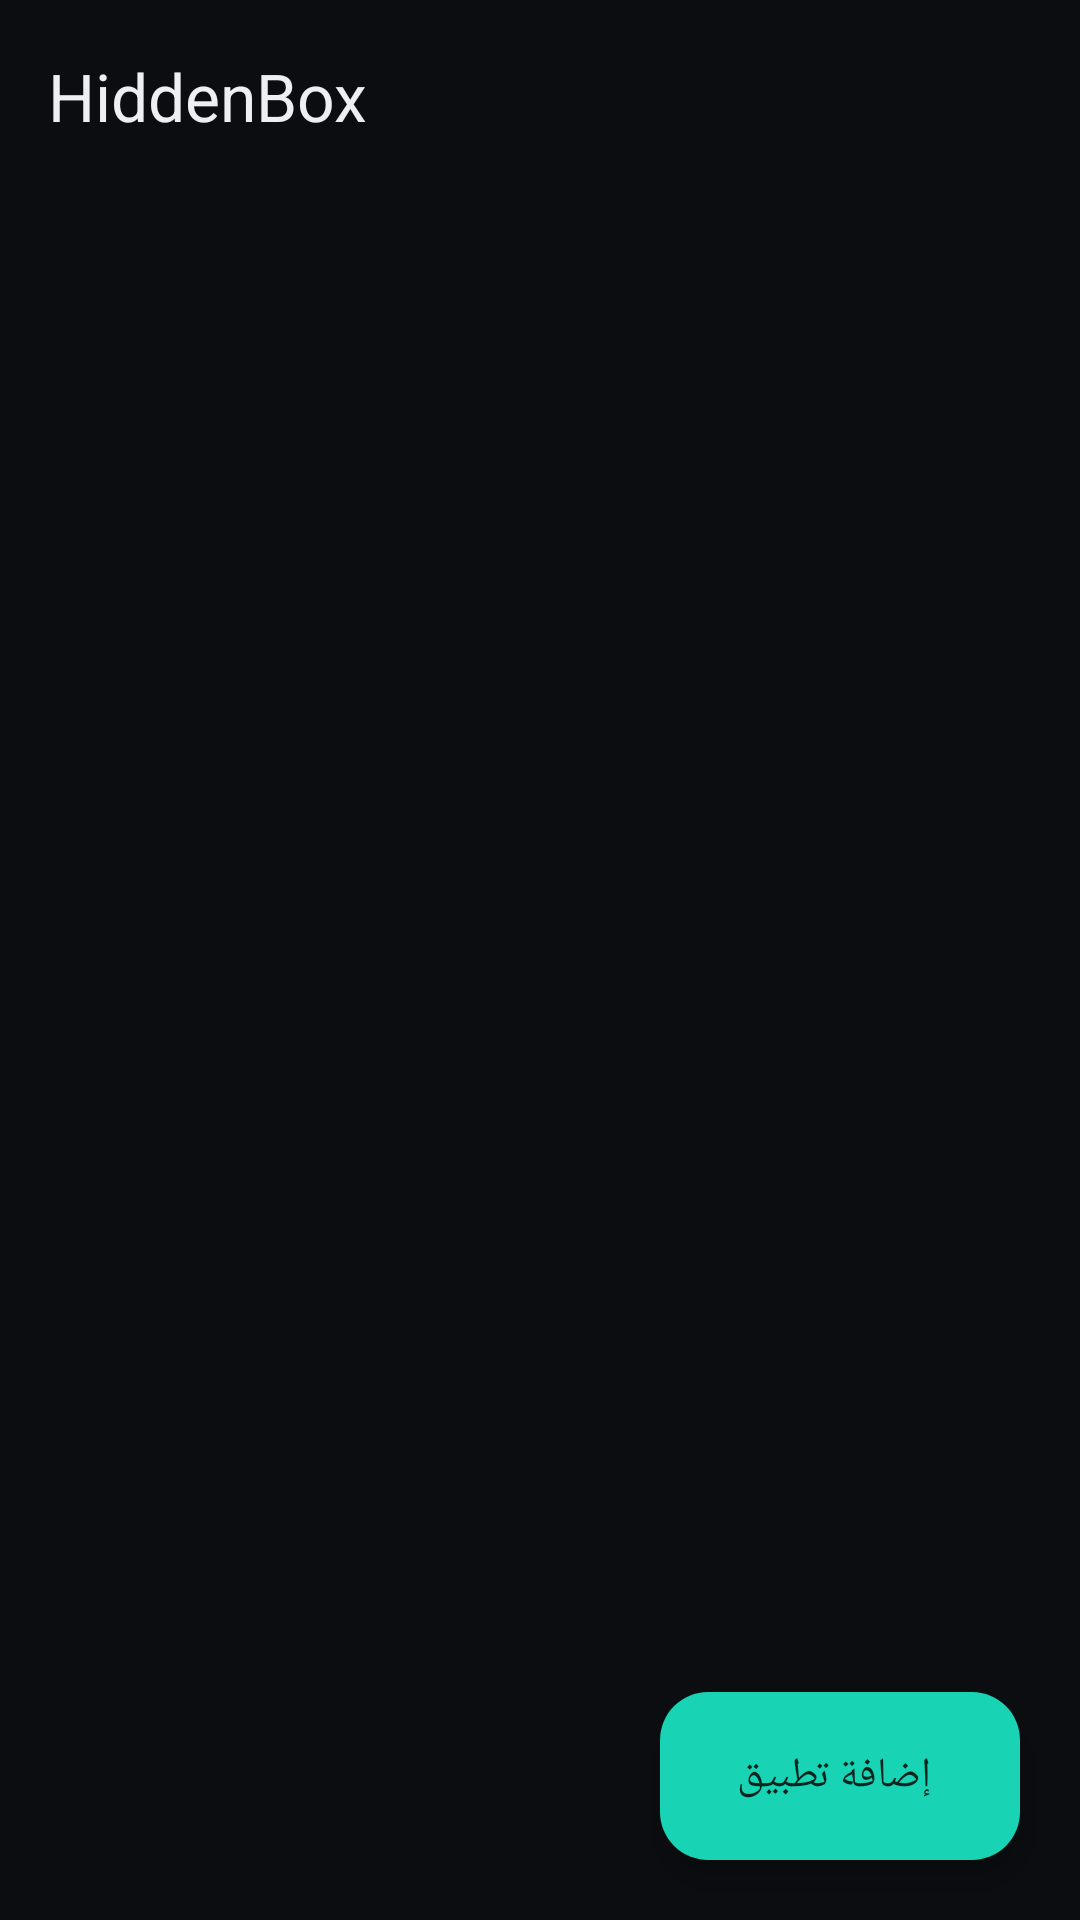

Produce the Android XML layout that renders to this screen, including the resource entries it uses.
<!-- AndroidManifest.xml: application theme Theme.HiddenBox -->
<!-- res/layout/activity_main.xml -->
<?xml version="1.0" encoding="utf-8"?>
<androidx.coordinatorlayout.widget.CoordinatorLayout
    xmlns:android="http://schemas.android.com/apk/res/android"
    xmlns:app="http://schemas.android.com/apk/res-auto"
    android:layout_width="match_parent"
    android:layout_height="match_parent"
    android:background="@color/bg"
    android:fitsSystemWindows="true">

    <com.google.android.material.appbar.MaterialToolbar
        android:id="@+id/toolbar"
        android:layout_width="match_parent"
        android:layout_height="?attr/actionBarSize"
        android:background="@android:color/transparent"
        app:title="@string/app_name"
        app:titleTextColor="@color/on_surface"
        app:titleTextAppearance="@style/TextAppearance.Material3.TitleLarge" />

    <androidx.recyclerview.widget.RecyclerView
        android:id="@+id/list"
        android:layout_width="match_parent"
        android:layout_height="match_parent"
        android:clipToPadding="false"
        android:paddingTop="?attr/actionBarSize"
        android:paddingStart="8dp"
        android:paddingEnd="8dp"
        android:paddingBottom="96dp" />

    <LinearLayout
        android:id="@+id/empty"
        android:layout_width="wrap_content"
        android:layout_height="wrap_content"
        android:layout_gravity="center"
        android:orientation="vertical"
        android:gravity="center"
        android:padding="24dp"
        android:visibility="gone">

        <ImageView
            android:layout_width="96dp"
            android:layout_height="96dp"
            android:src="@drawable/ic_box"
            android:contentDescription="@null" />

        <TextView
            android:layout_width="wrap_content"
            android:layout_height="wrap_content"
            android:layout_marginTop="16dp"
            android:gravity="center"
            android:text="@string/empty_hint"
            android:textColor="@color/on_surface_muted"
            android:textSize="15sp"
            android:lineSpacingMultiplier="1.3" />
    </LinearLayout>

    <ProgressBar
        android:id="@+id/progress"
        android:layout_width="wrap_content"
        android:layout_height="wrap_content"
        android:layout_gravity="center"
        android:indeterminateTint="@color/primary"
        android:visibility="gone" />

    <com.google.android.material.floatingactionbutton.ExtendedFloatingActionButton
        android:id="@+id/fabAdd"
        android:layout_width="wrap_content"
        android:layout_height="wrap_content"
        android:layout_gravity="bottom|end"
        android:layout_margin="20dp"
        android:text="@string/add_app"
        android:textColor="@color/on_primary"
        app:backgroundTint="@color/primary"
        app:icon="@drawable/ic_add"
        app:iconTint="@color/on_primary" />

</androidx.coordinatorlayout.widget.CoordinatorLayout>
<!-- resources referenced by this layout -->
<resources>
  <color name="bg">#0C0D10</color>
  <color name="on_primary">#04231D</color>
  <color name="on_surface">#ECEFF4</color>
  <color name="on_surface_muted">#9AA1AD</color>
  <color name="primary">#19D3B5</color>
  <!-- drawable ic_box (drawable) -->
  <vector xmlns:android="http://schemas.android.com/apk/res/android"
      android:width="96dp"
      android:height="96dp"
      android:viewportWidth="24"
      android:viewportHeight="24"
      android:tint="@color/on_surface_muted">
      <path
          android:fillColor="@android:color/white"
          android:pathData="M12,2 L3,6.5 L3,17.5 L12,22 L21,17.5 L21,6.5 Z M12,4.3 L18.2,7.4 L12,10.5 L5.8,7.4 Z M5,9.1 L11,12.1 L11,19 L5,16 Z M13,19 L13,12.1 L19,9.1 L19,16 Z" />
  </vector>
  <string name="add_app">إضافة تطبيق</string>
  <string name="app_name">HiddenBox</string>
  <string name="empty_hint">لا توجد تطبيقات بعد.\nاضغط + لإضافة ملف APK وتشغيله هنا.</string>
  <style name="Theme.HiddenBox" parent="Theme.Material3.Dark.NoActionBar">
          <item name="colorPrimary">@color/primary</item>
          <item name="colorOnPrimary">@color/on_primary</item>
          <item name="colorPrimaryContainer">@color/surface_variant</item>
          <item name="colorOnPrimaryContainer">@color/on_surface</item>
          <item name="colorSecondary">@color/primary</item>
          <item name="colorOnSecondary">@color/on_primary</item>
  
          <item name="android:colorBackground">@color/bg</item>
          <item name="colorSurface">@color/surface</item>
          <item name="colorOnSurface">@color/on_surface</item>
          <item name="colorSurfaceVariant">@color/surface_variant</item>
          <item name="colorOnSurfaceVariant">@color/on_surface_muted</item>
          <item name="colorOutline">@color/stroke</item>
          <item name="colorError">@color/danger</item>
  
          <item name="android:statusBarColor">@color/bg</item>
          <item name="android:navigationBarColor">@color/bg</item>
          <item name="android:windowLightStatusBar">false</item>
      </style>
  <color name="surface_variant">#22252E</color>
  <color name="surface">#17191F</color>
  <color name="stroke">#2E323C</color>
  <color name="danger">#FF6B6B</color>
</resources>
